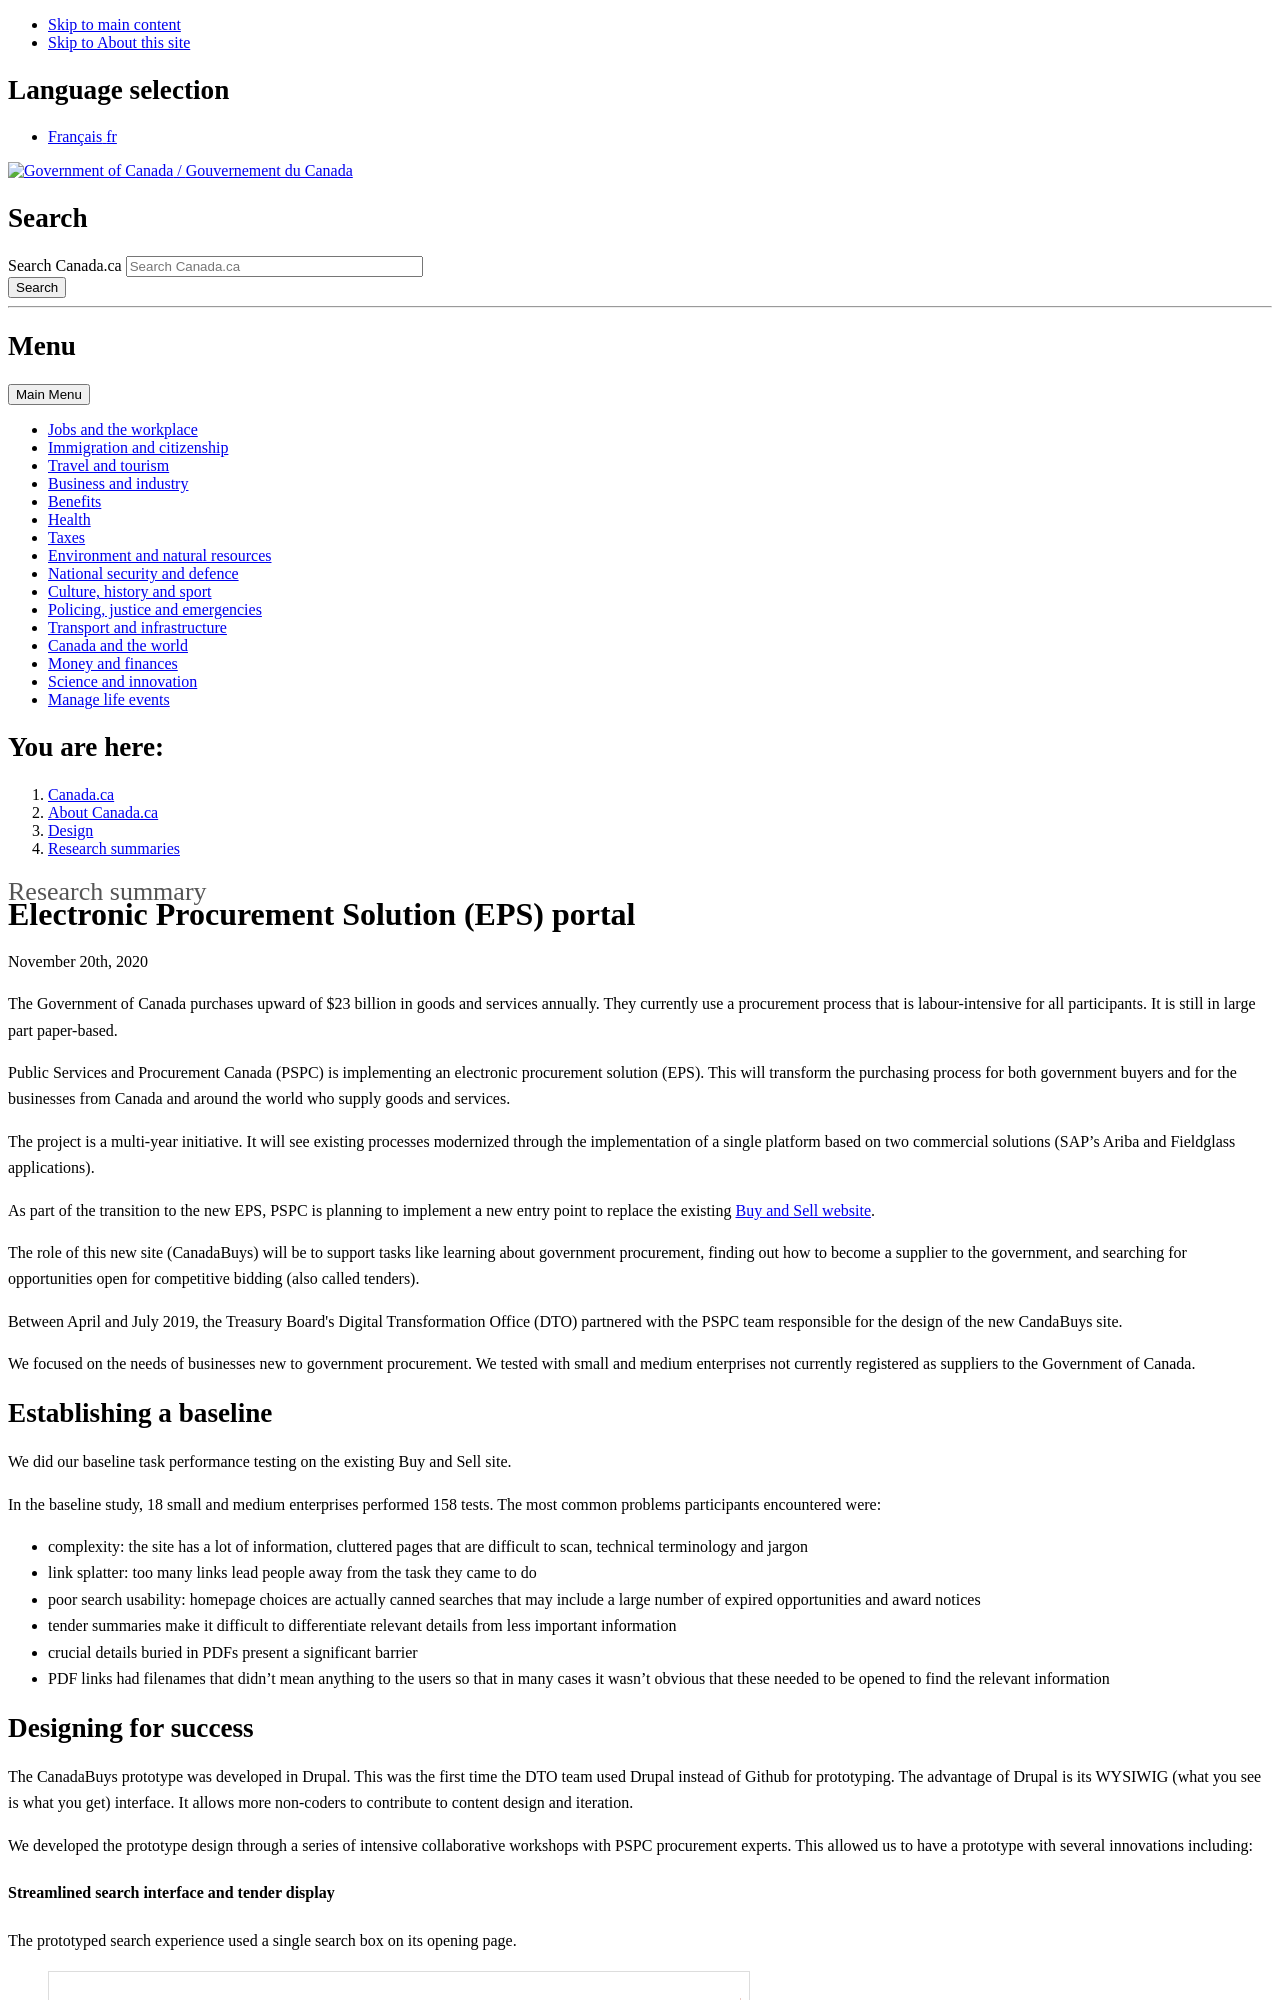

repository: canada-ca/design-system · page: pr-preview/pr-785/research-summaries/electronic-procurement-research-summary.html · generator: jekyll

---
altLangPage: "https://conception.canada.ca/resumes-recherche/achats-electroniques-resume-recherche.html"
date: 2020-11-20
dateModified: 2020-11-20
description: "We focused on the needs of businesses new to government procurement. We tested with small and medium enterprises not currently registered as suppliers to the Government of Canada."
language: en
title: "Electronic Procurement Solution (EPS) portal"
---
<p class="post-meta">November 20th, 2020</p>
<p>The Government of Canada purchases upward of $23 billion in goods and services annually. They currently use a procurement process that is labour-intensive for all participants. It is still in large part paper-based.</p>
<p>Public Services and Procurement Canada (PSPC) is implementing an electronic procurement solution (EPS). This will transform the purchasing process for both government buyers and for the businesses from Canada and around the world who supply goods and services.</p>
<p>The project is a multi-year initiative. It will see existing processes modernized through the implementation of a single platform based on two commercial solutions (SAP’s Ariba and Fieldglass applications).</p>
<p>As part of the transition to the new EPS, PSPC is planning to implement a new entry point to replace the existing <a href="https://buyandsell.gc.ca/">Buy and Sell website</a>.</p>
<p>The role of this new site (CanadaBuys) will be to support tasks like learning about government procurement, finding out how to become a supplier to the government, and searching for opportunities open for competitive bidding (also called tenders).</p>
<p>Between April and July 2019, the Treasury Board's Digital Transformation Office (DTO) partnered with the PSPC team responsible for the design of the new CandaBuys site. </p>
<p>We focused on the needs of businesses new to government procurement. We tested with small and medium enterprises not currently registered as suppliers to the Government of Canada.</p>
<h2>Establishing a baseline</h2>
<p>We did our baseline task performance testing on the existing Buy and Sell site.</p>
<p>In the baseline study, 18 small and medium enterprises performed 158 tests. The most common problems participants encountered were:</p>
<ul>
  <li>complexity: the site has a lot of information, cluttered pages that are difficult to scan, technical terminology and jargon</li>
  <li>link splatter: too many links lead people away from the task they came to do</li>
  <li>poor search usability: homepage choices are actually canned searches that may include a large number of expired opportunities and award notices</li>
  <li>tender summaries make it difficult to differentiate relevant details from less important information</li>
  <li>crucial details buried in PDFs present a significant barrier </li>
  <li>PDF links had filenames that didn’t mean anything to the users so that in many cases it wasn’t obvious that these needed to be opened to find the relevant information</li>
</ul>
<h2>Designing for success</h2>
<p>The CanadaBuys prototype was developed in Drupal. This was the first time the DTO team used Drupal instead of Github for prototyping. The advantage of Drupal is its WYSIWIG (what you see is what you get) interface. It allow
